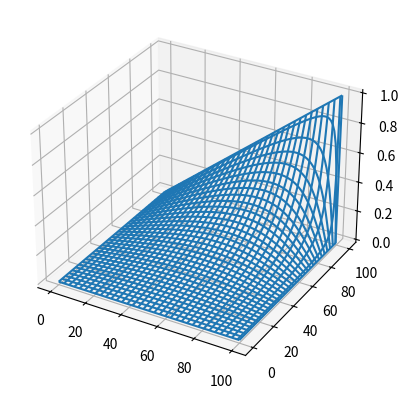

Reproduce this figure in Python. (Note: this script raises an exception after producing the figure.)
# -*- coding: utf-8 -*-
"""
glaplace_ndarray_convergence.pyプログラム
ラプラス方程式の解法プログラム
反復法によりラプラス方程式を解く
結果をグラフ表示する
経過時間を計測
numpy.ndarrayを使って高速化
iterationを設定するのではなく、収束条件を課す方法に変更
"""

'''
norm_target = 1e-5
のとき
繰り返し回数：7049
経過時間：0.56320 s
'''

# モジュールのインポート
import numpy as np
import matplotlib.pyplot as plt
from mpl_toolkits.mplot3d import Axes3D
from matplotlib import cm
import math
import time

start_time = time.process_time()

# 定数
n = 101         # x軸方向の分割数
m = 101         # x軸方向の分割数
norm = 1        #
norm_target = 1e-5
iter = 0   # 反復回数

# グラフ描画用
x = np.arange(0, n)
y = np.arange(0, m)

# 下請け関数の定義
# laplace()関数
def laplace(u, iter):
    """1回分の反復計算"""
    u_next = u.copy()
    u[1:-1, 1:-1] = (u[1:-1, 2:] + u[1:-1, 0:-2] + u[2:, 1:-1] + u[0:-2, 1:-1]) / 4
    norm = np.sum(np.abs(u[:] - u_next[:])) / np.sum(np.abs(u_next[:]))
    u[-1, :] = x / (n-1)    # ディリクレ境界
    #u[0, :] = 1 - x / (n-1) # ディリクレ境界
    # u[0, :] = u[1, :]       # ノイマン境界
    iter += 1
    return norm, iter
# laplace()関数の終わり

# メイン実行部
u = np.zeros((n, m))    # uijの初期化 np.zerosで置き換え
u[-1, :] = x / (n-1)    # ディリクレ境界
# u[0, :] = 1 - x / (n-1)   # ディリクレ境界
#u[0, :] = u[1, :]       # ノイマン境界

# 反復法の計算
while norm > norm_target:
    norm, iter = laplace(u, iter)

# 結果の出力
#print(u)

print("繰り返し回数：{0}".format(iter))

end_time = time.process_time()
elapsed_time = end_time - start_time
print('経過時間：{0:.5f} s'.format(elapsed_time))

# グラフ描画
X, Y = np.meshgrid(x, y)
fig = plt.figure()
# ax = Axes3D(fig)      # 本に書かれていた古い形式
ax = fig.add_subplot(111, projection="3d")  # 新しい形式
U = np.array(u)
ax.plot_wireframe(X, Y, U)      # wireframe形式
#ax.plot_surface(X, Y, U, cmap=cm.coolwarm)        # surface形式

savefile = "./png/glaplace_ndarray_convergence.png"
fig.savefig(savefile, format="png", dpi=300)

plt.show()
# glaplace_ndarray_convergence.pyプログラムの終わり